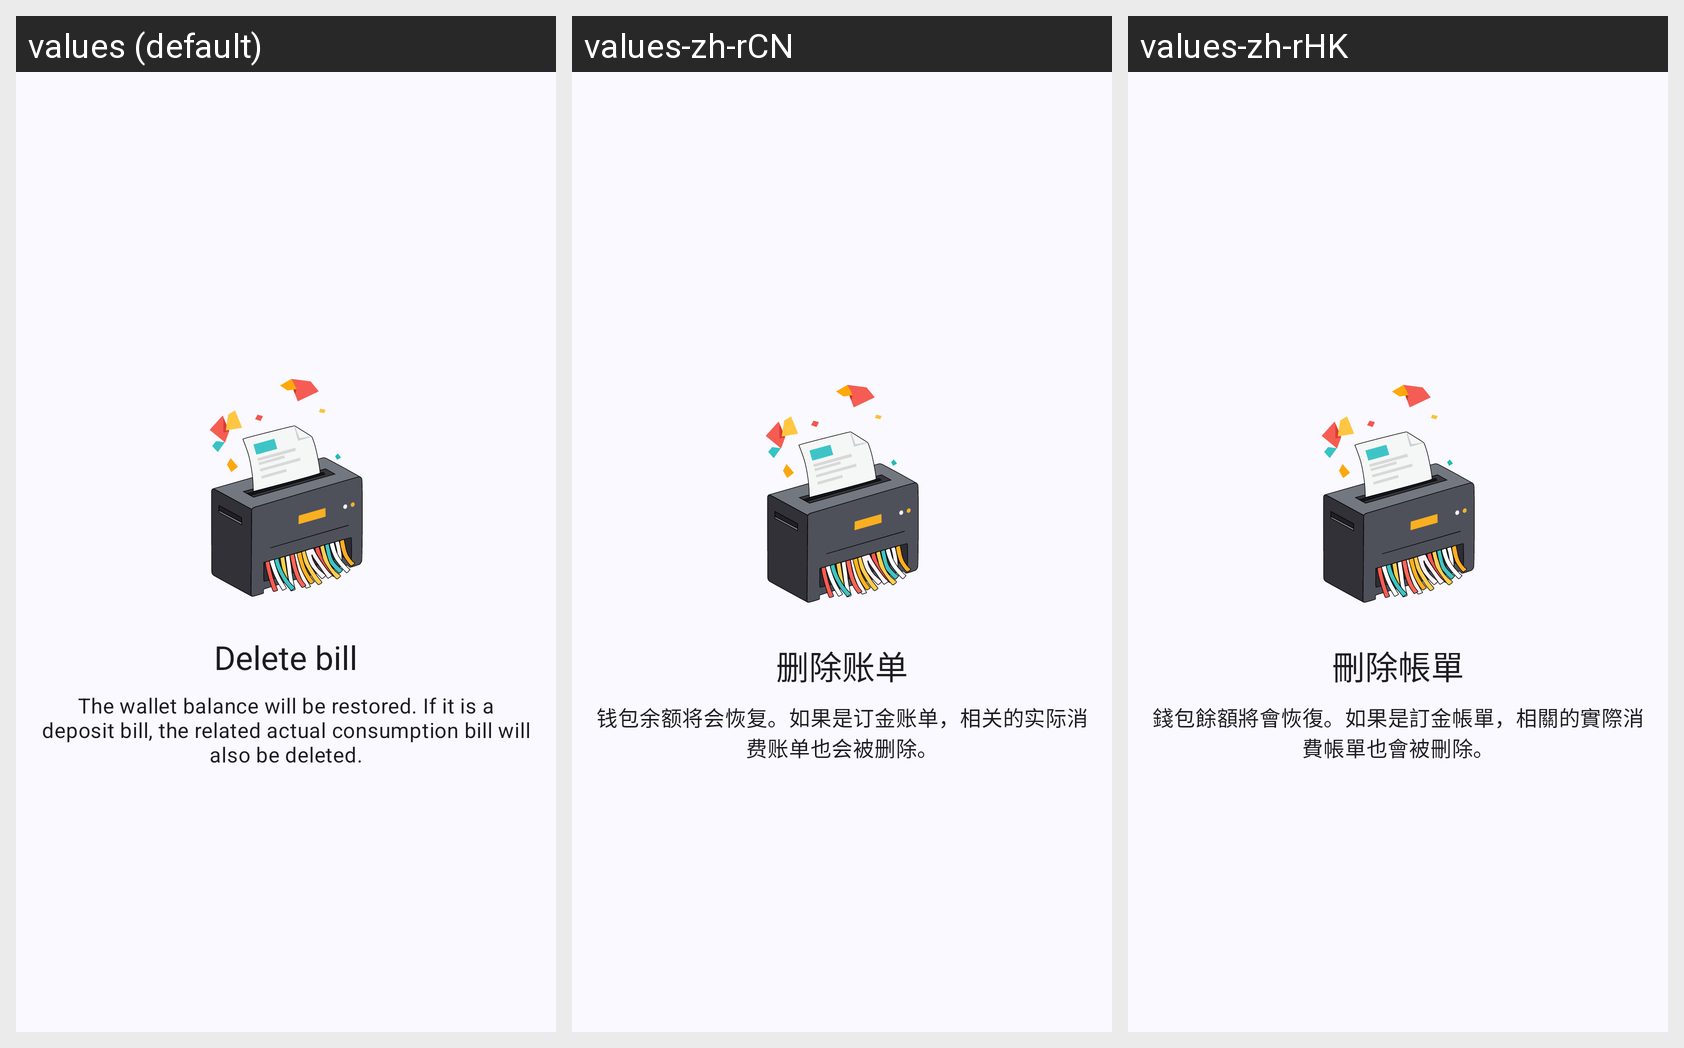

The Android screen above is rendered under several locales of the same app. Produce the string resources it draws, with the default and per-locale values.
Android screen res/layout/dialog_remove_billing.xml rendered under 3 locales, left to right: values (default), values-zh-rCN, values-zh-rHK. Device: Nexus 5 (rendered at 1080×1920; each locale shown at half size, 540×960, under a caption strip naming it); theme Theme.简记.
Strings drawn on this screen, with the default value and each locale's value (text and hints the layout hard-codes, and strings that could not be matched under every locale, appear in the picture but are not listed):

delete_billing
  values: Delete bill
  values-zh-rCN: 删除账单
  values-zh-rHK: 刪除帳單

delete_billing_hint
  values: The wallet balance will be restored. If it is a deposit bill, the related actual consumption bill will also be deleted.
  values-zh-rCN: 钱包余额将会恢复。如果是订金账单，相关的实际消费账单也会被删除。
  values-zh-rHK: 錢包餘額將會恢復。如果是訂金帳單，相關的實際消費帳單也會被刪除。
